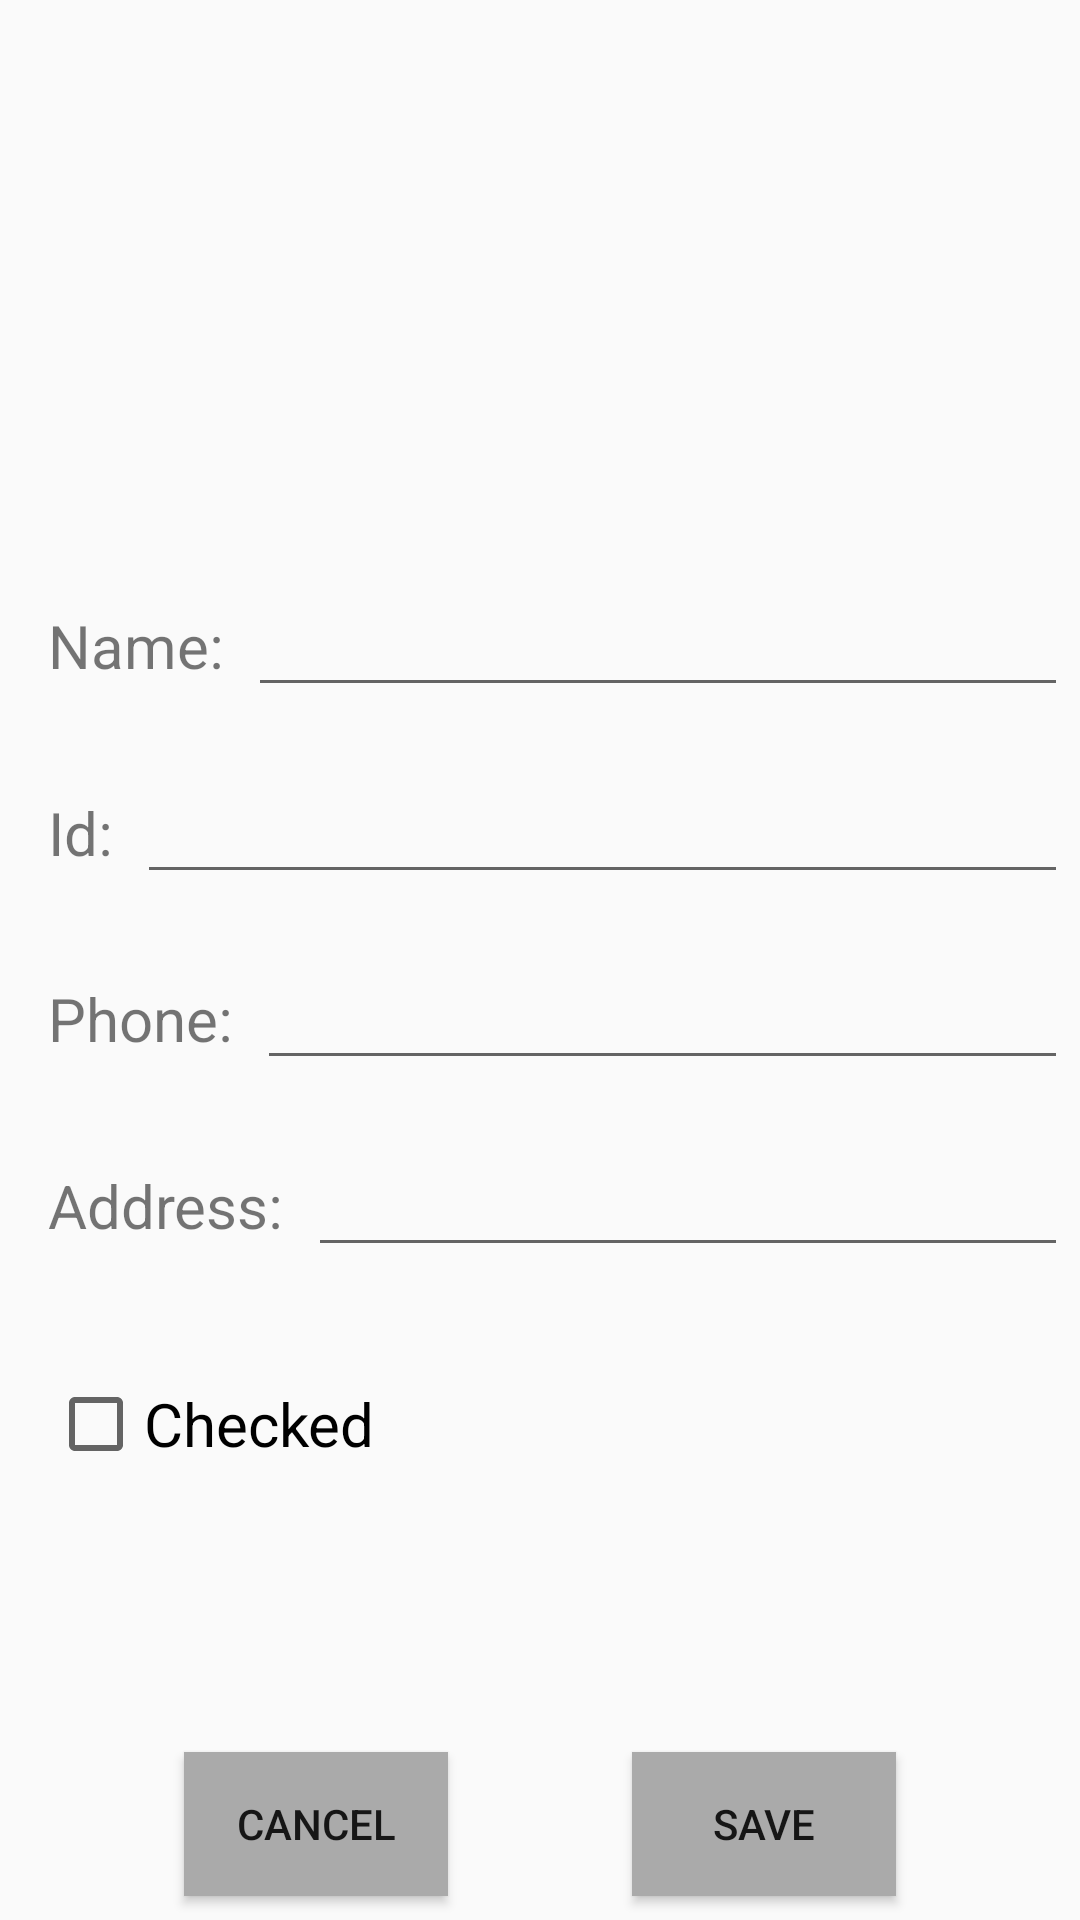

This screen was rendered from an Android layout file. Write that file and the resources it references.
<!-- AndroidManifest.xml: application theme Theme.StudentsApp -->
<!-- res/layout/activity_add_student.xml -->
<?xml version="1.0" encoding="utf-8"?>
<androidx.constraintlayout.widget.ConstraintLayout xmlns:android="http://schemas.android.com/apk/res/android"
    xmlns:app="http://schemas.android.com/apk/res-auto"
    xmlns:tools="http://schemas.android.com/tools"
    android:id="@+id/main"
    android:layout_width="match_parent"
    android:layout_height="match_parent"
    tools:context=".AddStudentActivity">

    <ImageView
        android:id="@+id/ivAddStudentProfileImage"
        android:layout_width="100dp"
        android:layout_height="100dp"
        android:layout_marginStart="16dp"
        android:contentDescription="@string/profile_image_description"
        app:layout_constraintBottom_toTopOf="@+id/tvAddStudentNameTag"
        app:layout_constraintStart_toStartOf="parent"
        app:layout_constraintTop_toTopOf="parent"
        app:srcCompat="@drawable/avatar"
        tools:ignore="ImageContrastCheck" />

    <Button
        android:id="@+id/btnAddStudentSave"
        android:layout_width="wrap_content"
        android:layout_height="wrap_content"

        android:layout_marginBottom="8dp"
        android:background="@android:color/darker_gray"
        android:text="@string/save_action"
        app:layout_constraintBottom_toBottomOf="parent"
        app:layout_constraintEnd_toEndOf="parent"
        app:layout_constraintStart_toEndOf="@+id/btnAddStudentCancel"
        tools:ignore="TextContrastCheck" />

    <Button
        android:id="@+id/btnAddStudentCancel"
        android:layout_width="wrap_content"
        android:layout_height="wrap_content"
        android:layout_marginBottom="8dp"
        android:background="@android:color/darker_gray"
        android:text="@string/cancel_action"
        app:layout_constraintBottom_toBottomOf="parent"
        app:layout_constraintEnd_toStartOf="@+id/btnAddStudentSave"
        app:layout_constraintStart_toStartOf="parent"
        tools:ignore="TextContrastCheck" />

    <TextView
        android:id="@+id/tvAddStudentNameTag"
        android:layout_width="wrap_content"
        android:layout_height="wrap_content"
        android:layout_marginStart="16dp"
        android:layout_marginTop="31dp"
        android:labelFor="@id/etAddStudentName"
        android:text="@string/name_tag"
        android:textSize="20sp"
        app:layout_constraintBottom_toTopOf="@+id/tvAddStudentIdTag"
        app:layout_constraintStart_toStartOf="parent"
        app:layout_constraintTop_toBottomOf="@+id/ivAddStudentProfileImage" />

    <TextView
        android:id="@+id/tvAddStudentIdTag"
        android:layout_width="wrap_content"
        android:layout_height="wrap_content"
        android:layout_marginStart="16dp"
        android:labelFor="@id/etAddStudentId"
        android:text="@string/id_tag"
        android:textSize="20sp"
        app:layout_constraintBottom_toTopOf="@+id/tvAddStudentPhoneTag"
        app:layout_constraintStart_toStartOf="parent"
        app:layout_constraintTop_toBottomOf="@+id/tvAddStudentNameTag" />

    <TextView
        android:id="@+id/tvAddStudentPhoneTag"
        android:layout_width="wrap_content"
        android:layout_height="wrap_content"
        android:layout_marginStart="16dp"
        android:labelFor="@id/etAddStudentPhone"
        android:text="@string/phone_tag"
        android:textSize="20sp"
        app:layout_constraintBottom_toTopOf="@+id/tvAddStudentAddressTag"
        app:layout_constraintStart_toStartOf="parent"
        app:layout_constraintTop_toBottomOf="@+id/tvAddStudentIdTag" />

    <TextView
        android:id="@+id/tvAddStudentAddressTag"
        android:layout_width="wrap_content"
        android:layout_height="wrap_content"
        android:layout_marginStart="16dp"
        android:labelFor="@id/etAddStudentAddress"
        android:text="@string/address_tag"
        android:textSize="20sp"
        app:layout_constraintBottom_toTopOf="@+id/cbAddStudentCheckStatusTag"
        app:layout_constraintStart_toStartOf="parent"
        app:layout_constraintTop_toBottomOf="@+id/tvAddStudentPhoneTag" />

    <CheckBox
        android:id="@+id/cbAddStudentCheckStatusTag"
        android:layout_width="wrap_content"
        android:layout_height="wrap_content"
        android:layout_marginStart="16dp"
        android:layout_marginBottom="50dp"
        android:minHeight="48dp"
        android:text="@string/checked_status_tag"
        android:textSize="20sp"
        app:layout_constraintBottom_toTopOf="@+id/btnAddStudentCancel"
        app:layout_constraintStart_toStartOf="parent"
        app:layout_constraintTop_toBottomOf="@+id/tvAddStudentAddressTag" />

    <EditText
        android:id="@+id/etAddStudentName"
        android:layout_width="0dp"
        android:layout_height="wrap_content"
        android:layout_marginStart="8dp"
        android:layout_marginEnd="4dp"
        android:autofillHints="@string/name_tag"
        android:ems="10"
        android:inputType="text"
        android:singleLine="true"
        android:textSize="20sp"
        app:layout_constraintBaseline_toBaselineOf="@+id/tvAddStudentNameTag"
        app:layout_constraintEnd_toEndOf="parent"
        app:layout_constraintStart_toEndOf="@+id/tvAddStudentNameTag"
        app:layout_constraintWidth_max="488dp" />

    <EditText
        android:id="@+id/etAddStudentId"
        android:layout_width="0dp"
        android:layout_height="wrap_content"
        android:layout_marginStart="8dp"
        android:layout_marginEnd="4dp"
        android:autofillHints="@string/id_tag"
        android:digits="0123456789"
        android:ems="10"
        android:inputType="number"
        android:singleLine="true"
        android:textSize="20sp"
        app:layout_constraintBaseline_toBaselineOf="@+id/tvAddStudentIdTag"
        app:layout_constraintEnd_toEndOf="parent"
        app:layout_constraintStart_toEndOf="@+id/tvAddStudentIdTag"
        app:layout_constraintWidth_max="488dp" />

    <EditText
        android:id="@+id/etAddStudentPhone"
        android:layout_width="0dp"
        android:layout_height="wrap_content"
        android:layout_marginStart="8dp"
        android:layout_marginEnd="4dp"
        android:autofillHints="@string/phone_tag"
        android:ems="10"
        android:inputType="phone"
        android:singleLine="true"
        android:textSize="20sp"
        app:layout_constraintBaseline_toBaselineOf="@+id/tvAddStudentPhoneTag"
        app:layout_constraintEnd_toEndOf="parent"
        app:layout_constraintHorizontal_bias="0.0"
        app:layout_constraintStart_toEndOf="@+id/tvAddStudentPhoneTag"
        app:layout_constraintWidth_max="488dp" />

    <EditText
        android:id="@+id/etAddStudentAddress"
        android:layout_width="0dp"
        android:layout_height="wrap_content"
        android:layout_marginStart="8dp"
        android:layout_marginEnd="4dp"
        android:autofillHints="@string/address_tag"
        android:ems="10"
        android:inputType="text"
        android:singleLine="true"
        android:textSize="20sp"
        app:layout_constraintBaseline_toBaselineOf="@+id/tvAddStudentAddressTag"
        app:layout_constraintEnd_toEndOf="parent"
        app:layout_constraintStart_toEndOf="@+id/tvAddStudentAddressTag"
        app:layout_constraintWidth_max="488dp" />

</androidx.constraintlayout.widget.ConstraintLayout>
<!-- resources referenced by this layout -->
<resources>
  <string name="address_tag">Address:</string>
  <string name="cancel_action">Cancel</string>
  <string name="checked_status_tag">Checked</string>
  <string name="id_tag">Id:</string>
  <string name="name_tag">Name:</string>
  <string name="phone_tag">Phone:</string>
  <string name="profile_image_description">Profile image</string>
  <string name="save_action">Save</string>
  <style name="Theme.StudentsApp" parent="Base.Theme.StudentsApp" />
  <style name="Base.Theme.StudentsApp" parent="Theme.AppCompat.Light.NoActionBar">
          
          
      </style>
</resources>
